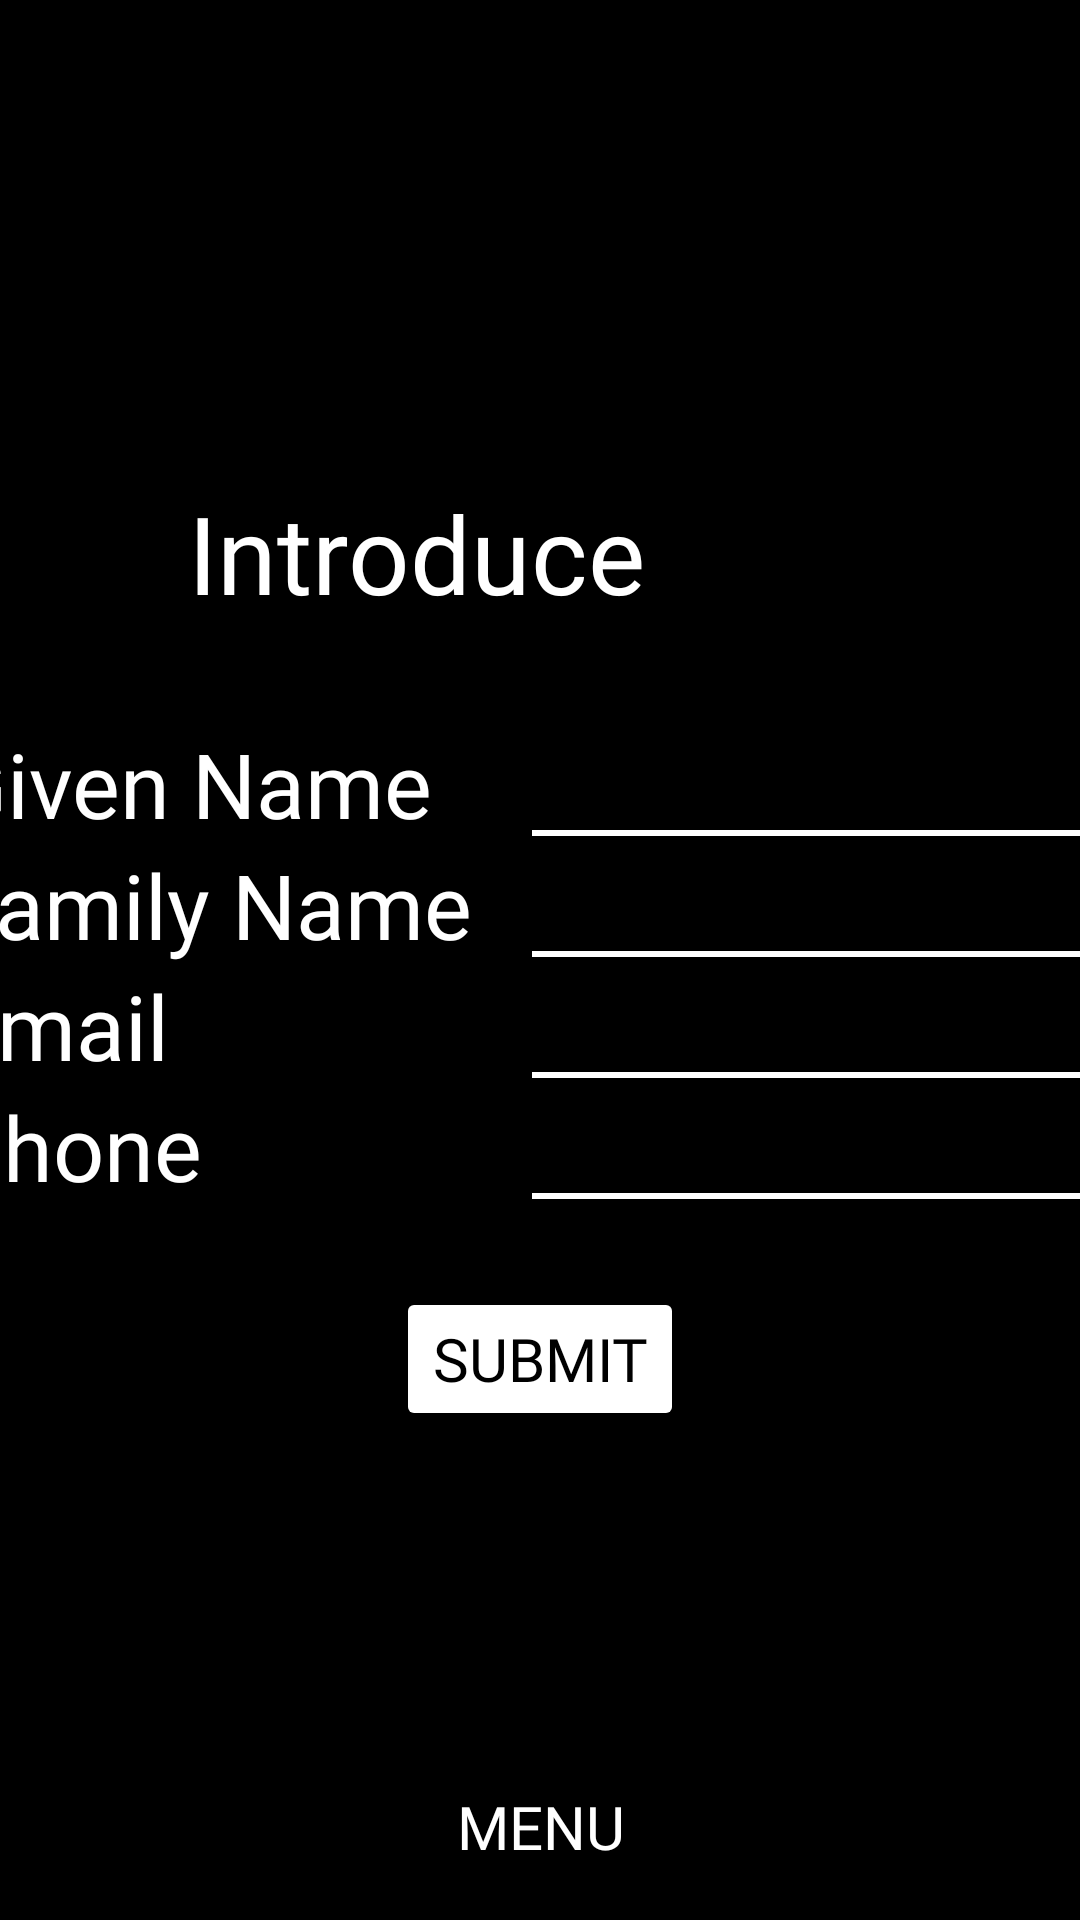

Android layout source for this screen:
<!-- AndroidManifest.xml: application theme Theme.AppCompat.NoActionBar -->
<!-- res/layout/activity_login.xml -->
<?xml version="1.0" encoding="utf-8"?>
<androidx.constraintlayout.widget.ConstraintLayout xmlns:android="http://schemas.android.com/apk/res/android"
    xmlns:app="http://schemas.android.com/apk/res-auto"
    xmlns:tools="http://schemas.android.com/tools"
    android:layout_width="match_parent"
    android:layout_height="match_parent"
    android:background="@color/black"
    tools:context=".ui.LoginActivity">

    <TextView
        android:id="@+id/appNameLabel"
        android:layout_width="235dp"
        android:layout_height="52dp"
        android:layout_marginTop="160dp"
        android:fontFamily="@font/amaticscbold"
        android:text="@string/login_header"
        android:textColor="@color/white"
        android:textColorHighlight="@color/white"
        android:textColorHint="@color/white"
        android:textColorLink="@color/white"
        android:textSize="36sp"
        app:layout_constraintEnd_toEndOf="parent"
        app:layout_constraintStart_toStartOf="parent"
        app:layout_constraintTop_toTopOf="parent" />

    <TableLayout
        android:id="@+id/introLayout"
        android:layout_width="407dp"
        android:layout_height="188dp"
        android:layout_marginTop="29dp"
        android:paddingLeft="5dp"
        android:paddingRight="5dp"
        app:layout_constraintEnd_toEndOf="parent"
        app:layout_constraintStart_toStartOf="parent"
        app:layout_constraintTop_toBottomOf="@+id/appNameLabel">

        <TableRow
            android:layout_width="match_parent"
            android:layout_height="match_parent">

            <TextView
                android:id="@+id/lblGivenName"
                android:layout_width="wrap_content"
                android:layout_height="wrap_content"
                android:layout_column="1"
                android:layout_marginEnd="20dp"
                android:layout_marginRight="20dp"
                android:fontFamily="@font/amaticscbold"
                android:text="Given Name"
                android:textColor="@color/white"
                android:textSize="30sp"
                tools:layout_editor_absoluteX="209dp"
                tools:layout_editor_absoluteY="509dp" />

            <EditText
                android:id="@+id/txtGivenName"
                android:layout_width="match_parent"
                android:layout_height="wrap_content"
                android:layout_column="2"
                android:background="@drawable/login_edittext_bottom_border"
                android:ems="10"
                android:inputType="textPersonName"
                android:textColor="@color/white"
                android:textSize="20sp"
                tools:layout_editor_absoluteX="74dp"
                tools:layout_editor_absoluteY="458dp" />

        </TableRow>

        <TableRow
            android:layout_width="match_parent"
            android:layout_height="match_parent">

            <TextView
                android:id="@+id/lblFamilyName"
                android:layout_width="wrap_content"
                android:layout_height="wrap_content"
                android:layout_column="1"
                android:layout_marginEnd="20dp"
                android:layout_marginRight="20dp"
                android:fontFamily="@font/amaticscbold"
                android:text="Family Name"
                android:textColor="@color/white"
                android:textSize="30sp"
                tools:layout_editor_absoluteX="209dp"
                tools:layout_editor_absoluteY="509dp" />

            <EditText
                android:id="@+id/txtFamilyName"
                android:layout_width="match_parent"
                android:layout_height="wrap_content"
                android:layout_column="2"
                android:background="@drawable/login_edittext_bottom_border"
                android:ems="10"
                android:inputType="textPersonName"
                android:textColor="@color/white"
                android:textSize="20sp"
                tools:layout_editor_absoluteX="74dp"
                tools:layout_editor_absoluteY="458dp" />

        </TableRow>

        <TableRow
            android:layout_width="match_parent"
            android:layout_height="match_parent">

            <TextView
                android:id="@+id/lblEmail"
                android:layout_width="wrap_content"
                android:layout_height="wrap_content"
                android:layout_column="1"
                android:layout_marginEnd="20dp"
                android:layout_marginRight="20dp"
                android:fontFamily="@font/amaticscbold"
                android:text="Email"
                android:textColor="@color/white"
                android:textSize="30sp"
                tools:layout_editor_absoluteX="209dp"
                tools:layout_editor_absoluteY="509dp" />

            <EditText
                android:id="@+id/txtEmail"
                android:layout_width="match_parent"
                android:layout_height="wrap_content"
                android:layout_column="2"
                android:background="@drawable/login_edittext_bottom_border"
                android:ems="10"
                android:inputType="textPersonName"
                android:textColor="@color/white"
                android:textSize="20sp"
                tools:layout_editor_absoluteX="74dp"
                tools:layout_editor_absoluteY="458dp" />

        </TableRow>

        <TableRow
            android:layout_width="match_parent"
            android:layout_height="match_parent">

            <TextView
                android:id="@+id/lblPhone"
                android:layout_width="wrap_content"
                android:layout_height="wrap_content"
                android:layout_column="1"
                android:layout_marginEnd="20dp"
                android:layout_marginRight="20dp"
                android:fontFamily="@font/amaticscbold"
                android:text="Phone"
                android:textColor="@color/white"
                android:textSize="30sp"
                tools:layout_editor_absoluteX="209dp"
                tools:layout_editor_absoluteY="509dp" />

            <EditText
                android:id="@+id/txtPhone"
                android:layout_width="match_parent"
                android:layout_height="wrap_content"
                android:layout_column="2"
                android:background="@drawable/login_edittext_bottom_border"
                android:ems="10"
                android:inputType="textPersonName"
                android:textColor="@color/white"
                android:textSize="20sp"
                tools:layout_editor_absoluteX="74dp"
                tools:layout_editor_absoluteY="458dp" />

        </TableRow>

    </TableLayout>

    <Button
        android:id="@+id/btnSubmitLogin"
        android:layout_width="wrap_content"
        android:layout_height="wrap_content"
        android:fontFamily="@font/amaticscbold"
        android:text="Submit"
        android:textColor="@color/black"
        android:textSize="20sp"
        app:backgroundTint="@color/white"
        app:cornerRadius="0sp"
        app:layout_constraintEnd_toEndOf="parent"
        app:layout_constraintStart_toStartOf="parent"
        app:layout_constraintTop_toBottomOf="@+id/introLayout" />

    <com.google.android.material.bottomnavigation.BottomNavigationView
        android:id="@+id/bttmNavView"
        android:layout_width="410dp"
        android:layout_height="62dp"
        android:background="@color/black"
        app:layout_constraintBottom_toBottomOf="parent"
        app:layout_constraintEnd_toEndOf="parent"
        app:layout_constraintStart_toStartOf="parent">

        <LinearLayout
            android:layout_width="match_parent"
            android:layout_height="match_parent"
            android:orientation="horizontal">

            <Button
                android:id="@+id/menuBtn"
                android:layout_width="wrap_content"
                android:layout_height="match_parent"
                android:layout_weight="1"
                android:background="@color/black"
                android:fontFamily="@font/amaticscbold"
                android:text="Menu"
                android:textSize="20sp"
                app:backgroundTint="@color/black" />

        </LinearLayout>
    </com.google.android.material.bottomnavigation.BottomNavigationView>


</androidx.constraintlayout.widget.ConstraintLayout>
<!-- resources referenced by this layout -->
<resources>
  <!-- drawable login_edittext_bottom_border (drawable-xxxhdpi) -->
  <?xml version="1.0" encoding="utf-8"?>
  <layer-list xmlns:android="http://schemas.android.com/apk/res/android">
      <item>
          <shape android:shape="rectangle">
              
              <stroke
                  android:color="#ffffff"
                  android:width="2dp"
                  />
          </shape>
      </item>
      
      <item
          android:bottom="2dp"
          >
          <shape android:shape="rectangle">
              <solid android:color="#000"/>
          </shape>
      </item>
  </layer-list>
  <string name="login_header">Introduce yourSELF</string>
  <!-- not gathered from this repository: default colours our renderer supplied (Android Studio template values) -->
  <color name="black">#FF000000</color>
  <color name="white">#FFFFFFFF</color>
</resources>
